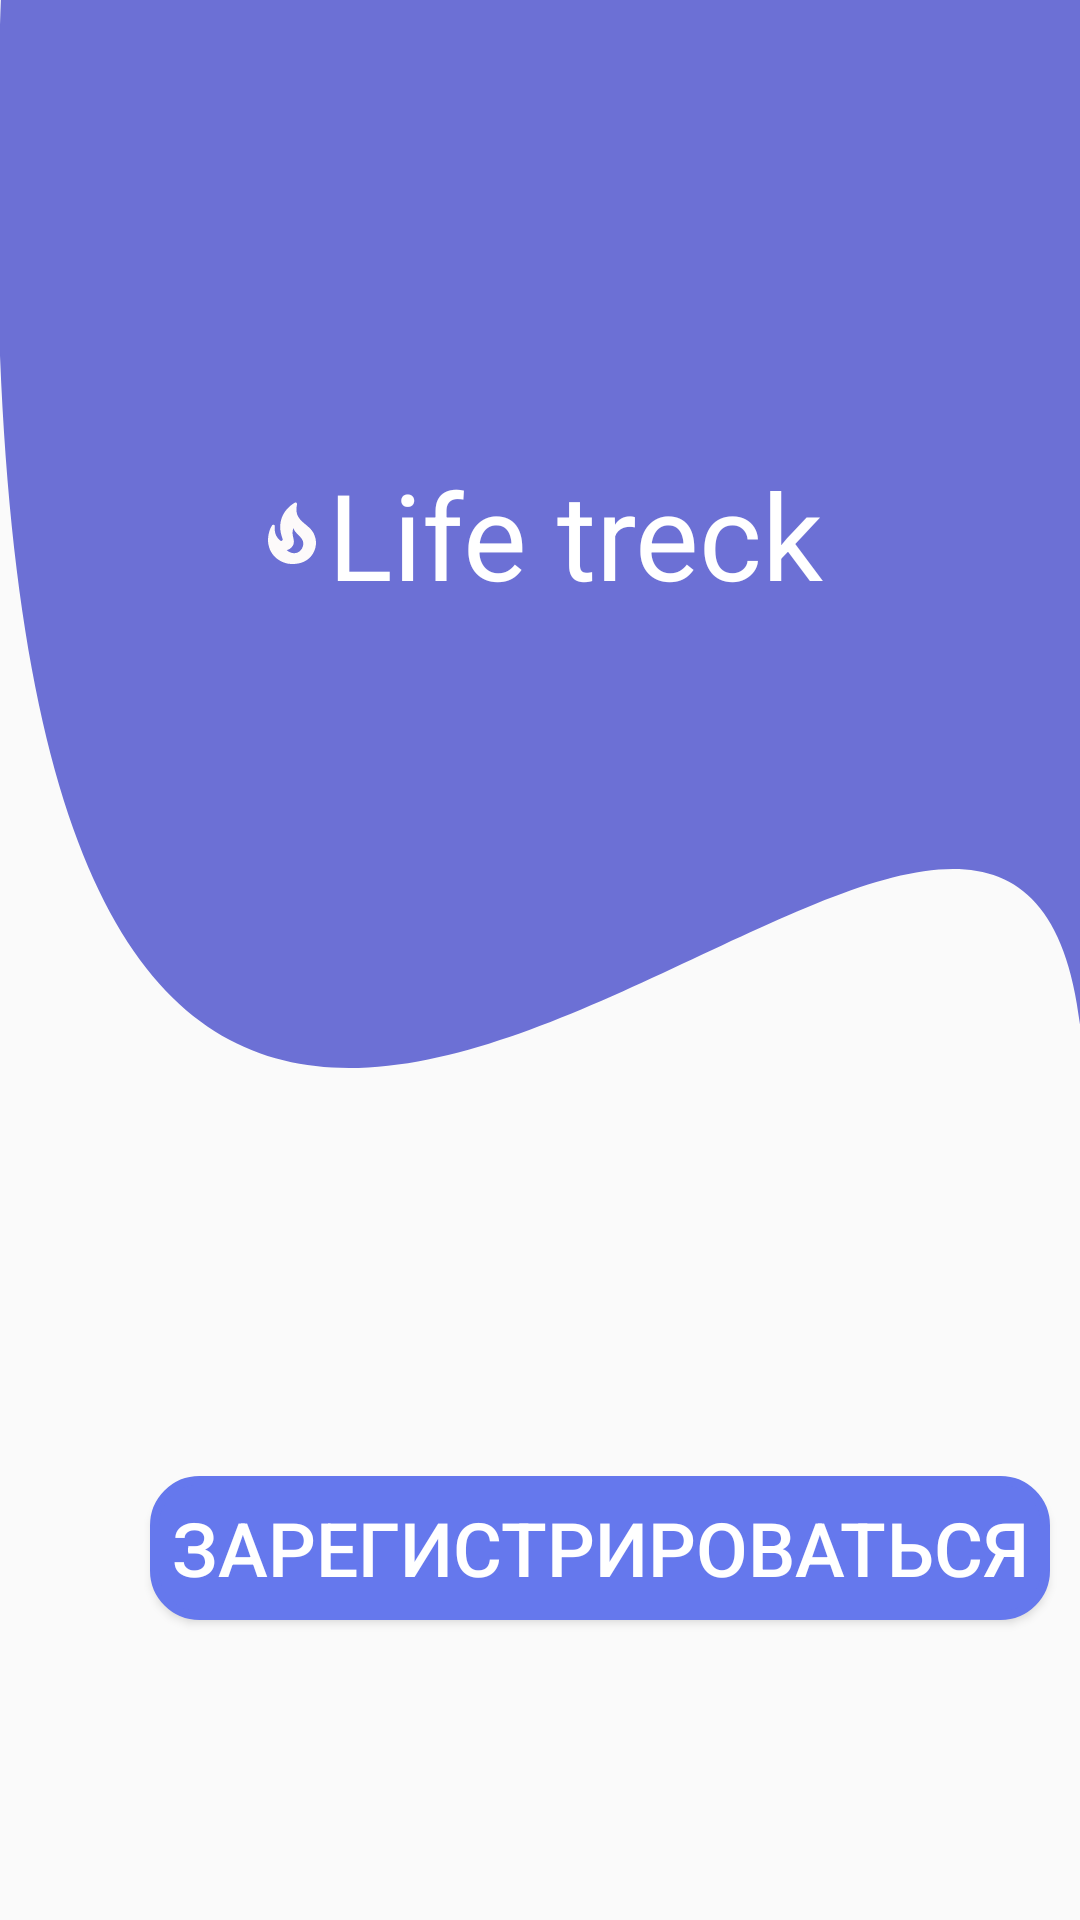

Layout XML and referenced resources for this Android screen:
<!-- AndroidManifest.xml: application theme Theme.LifeTreck -->
<!-- res/layout/fragment_registration.xml -->
<?xml version="1.0" encoding="utf-8"?>
<androidx.constraintlayout.widget.ConstraintLayout xmlns:android="http://schemas.android.com/apk/res/android"
    xmlns:app="http://schemas.android.com/apk/res-auto"
    xmlns:tools="http://schemas.android.com/tools"
    android:layout_width="match_parent"
    android:layout_height="match_parent"
    android:background="@drawable/img"
    tools:context=".ui.fragmets.auth.RegistrationFragment">

    <FrameLayout
        android:layout_width="match_parent"
        android:layout_height="wrap_content"
        app:layout_constraintTop_toTopOf="parent">

        <ImageView
            android:layout_width="match_parent"
            android:layout_height="match_parent"
            android:scaleType="fitXY"
            android:src="@drawable/ic_vector_1" />

        <androidx.constraintlayout.widget.ConstraintLayout
            android:layout_width="match_parent"
            android:layout_height="match_parent">

            <TextView
                android:layout_width="wrap_content"
                android:layout_height="wrap_content"
                android:drawableLeft="@drawable/ic_baseline_local_fire_department_24"
                android:text="Life treck"
                android:textColor="@color/white"
                android:textSize="40sp"
                app:layout_constraintBottom_toBottomOf="parent"
                app:layout_constraintLeft_toLeftOf="parent"
                app:layout_constraintRight_toRightOf="parent"
                app:layout_constraintTop_toTopOf="parent" />
        </androidx.constraintlayout.widget.ConstraintLayout>


    </FrameLayout>


    <Button
        android:id="@+id/registrBtn"
        android:layout_width="300dp"
        android:layout_height="wrap_content"
        android:layout_marginLeft="50dp"
        android:layout_marginBottom="100dp"
        android:background="@drawable/raunder"
        android:text="Зарегистрироваться"
        android:textColor="@color/white"
        android:textSize="25sp"
        app:layout_constraintBottom_toBottomOf="parent"
        app:layout_constraintLeft_toLeftOf="parent" />


</androidx.constraintlayout.widget.ConstraintLayout>
<!-- resources referenced by this layout -->
<resources>
  <color name="white">#FFFFFFFF</color>
  <!-- drawable ic_baseline_local_fire_department_24 (drawable) -->
  <vector android:height="24dp" android:tint="#FDFAFA"
      android:viewportHeight="24" android:viewportWidth="24"
      android:width="24dp" xmlns:android="http://schemas.android.com/apk/res/android">
      <path android:fillColor="@android:color/white" android:pathData="M19.48,12.35c-1.57,-4.08 -7.16,-4.3 -5.81,-10.23c0.1,-0.44 -0.37,-0.78 -0.75,-0.55C9.29,3.71 6.68,8 8.87,13.62c0.18,0.46 -0.36,0.89 -0.75,0.59c-1.81,-1.37 -2,-3.34 -1.84,-4.75c0.06,-0.52 -0.62,-0.77 -0.91,-0.34C4.69,10.16 4,11.84 4,14.37c0.38,5.6 5.11,7.32 6.81,7.54c2.43,0.31 5.06,-0.14 6.95,-1.87C19.84,18.11 20.6,15.03 19.48,12.35zM10.2,17.38c1.44,-0.35 2.18,-1.39 2.38,-2.31c0.33,-1.43 -0.96,-2.83 -0.09,-5.09c0.33,1.87 3.27,3.04 3.27,5.08C15.84,17.59 13.1,19.76 10.2,17.38z"/>
  </vector>
  <!-- drawable ic_vector_1 (drawable) -->
  <vector xmlns:android="http://schemas.android.com/apk/res/android"
      android:width="360dp"
      android:height="356dp"
      android:viewportWidth="360"
      android:viewportHeight="356">
    <path
        android:pathData="M360,341.512C334.391,128.266 -25.188,687.261 0.292,0H360L360,341.512Z"
        android:fillColor="#6C70D5"/>
  </vector>
  <!-- drawable raunder (drawable) -->
  <?xml version="1.0" encoding="utf-8"?>
  <shape xmlns:android="http://schemas.android.com/apk/res/android">
      <corners
          android:bottomRightRadius="15dp"
          android:bottomLeftRadius="15dp"
          android:topLeftRadius="15dp"
          android:topRightRadius="15dp"/>
      <stroke android:width="3dp"
          android:color="@color/purple_100"/>
          <solid android:color="@color/purple_100"/>
  
  
  </shape>
  <style name="Theme.LifeTreck" parent="Theme.AppCompat.DayNight.NoActionBar">
          <item name="android:statusBarColor" tools:targetApi="l">?attr/colorPrimaryVariant</item>
          
      </style>
  <color name="purple_100">#6578ED</color>
</resources>
